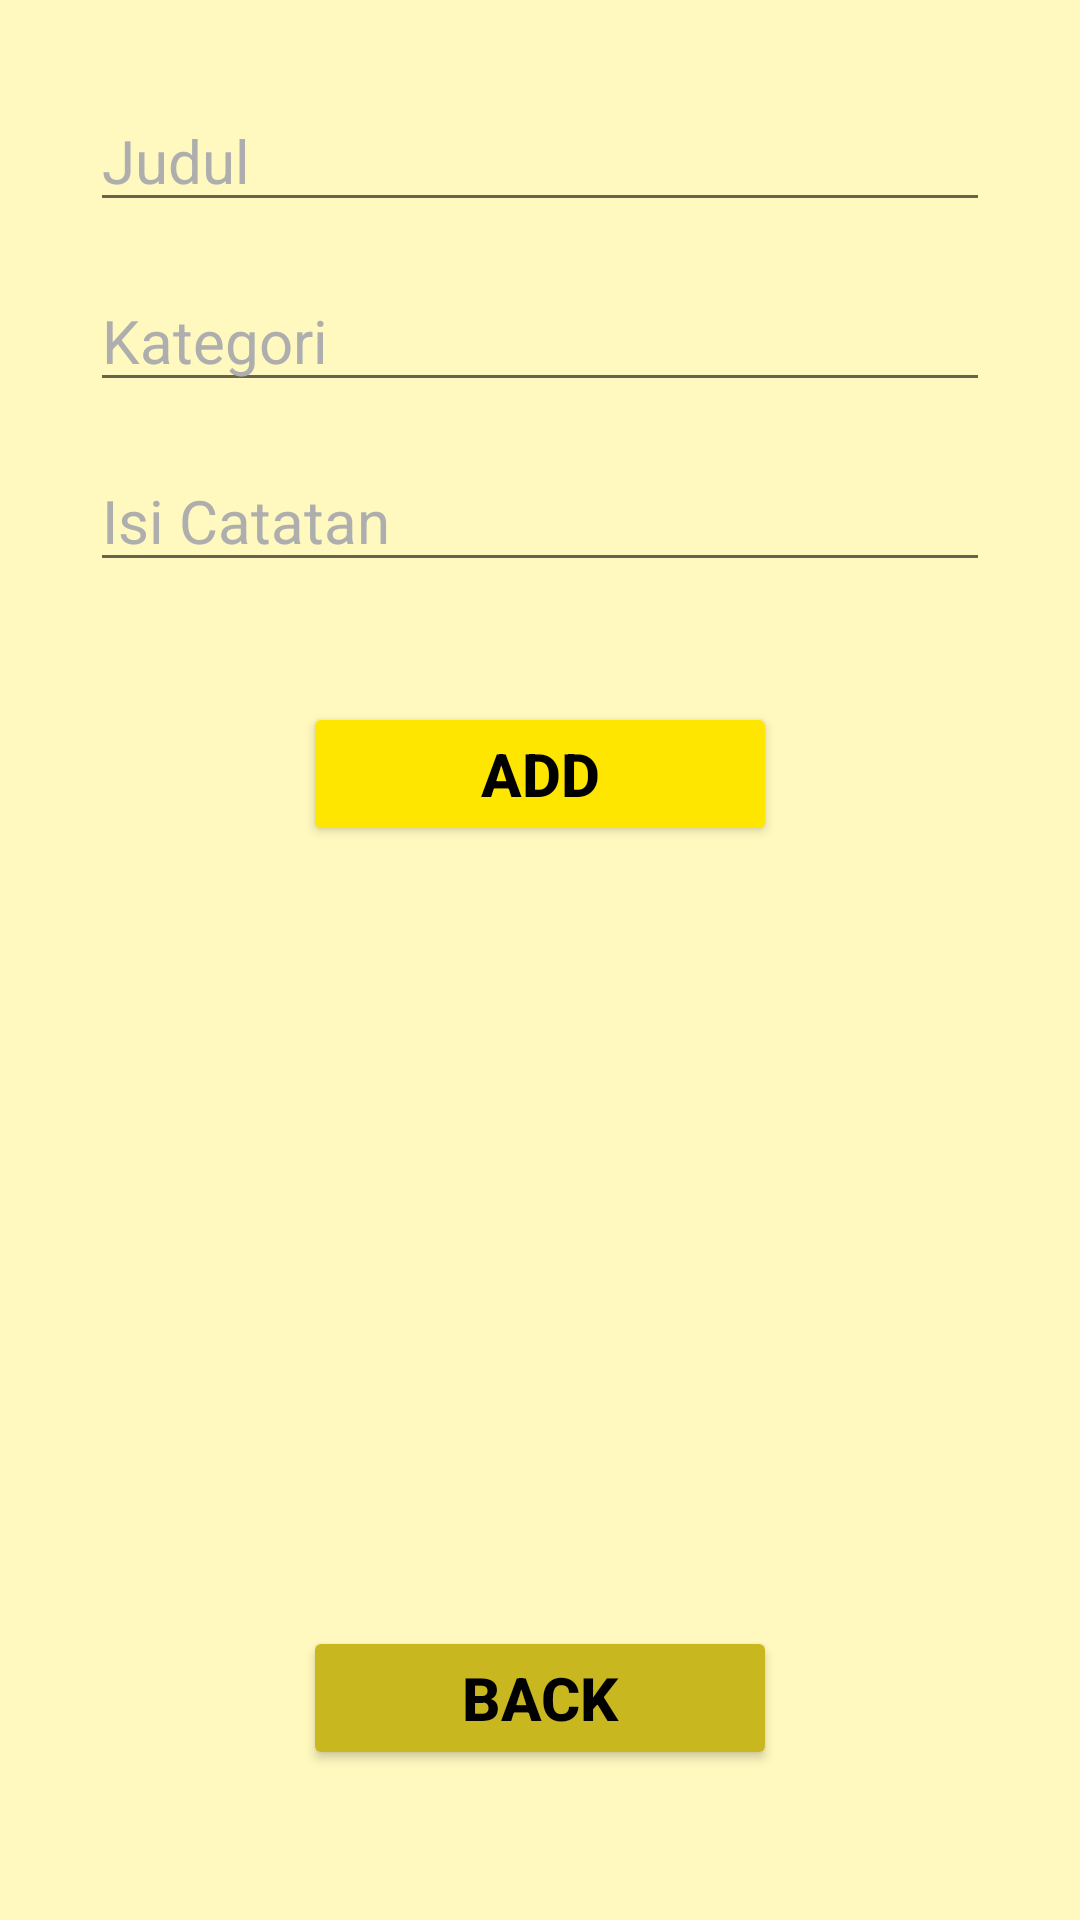

Produce the Android XML layout that renders to this screen, including the resource entries it uses.
<!-- AndroidManifest.xml: application theme Theme.UAS_AKB_IF1_10119013 -->
<!-- res/layout/activity_add_catatanharian.xml -->
<?xml version="1.0" encoding="utf-8"?>
<androidx.constraintlayout.widget.ConstraintLayout xmlns:android="http://schemas.android.com/apk/res/android"
    xmlns:app="http://schemas.android.com/apk/res-auto"
    xmlns:tools="http://schemas.android.com/tools"
    android:layout_width="match_parent"
    android:layout_height="match_parent"
    tools:context=".ui.catatanharian.AddCatatanHarianActivity"
    android:background="@drawable/login">

    <EditText
        android:id="@+id/input_judul"
        android:layout_width="match_parent"
        android:layout_height="wrap_content"
        android:fontFamily="sans-serif"
        android:hint="Judul"
        android:inputType="text"
        android:textColor="@color/black"
        android:textColorHint="#AEAEAE"
        android:textSize="20dp"
        app:layout_constraintEnd_toEndOf="parent"
        app:layout_constraintHorizontal_bias="0.5"
        app:layout_constraintStart_toStartOf="parent"
        app:layout_constraintTop_toTopOf="parent"
        android:layout_marginLeft="30dp"
        android:layout_marginTop="30dp"
        android:layout_marginRight="30dp"/>

    <EditText
        android:id="@+id/input_kategori"
        android:layout_width="match_parent"
        android:layout_height="wrap_content"
        android:layout_marginTop="16dp"
        android:fontFamily="sans-serif"
        android:hint="Kategori"
        android:inputType="text"
        android:textColor="@color/black"
        android:textColorHint="#AEAEAE"
        android:textSize="20dp"
        app:layout_constraintEnd_toEndOf="parent"
        app:layout_constraintStart_toStartOf="parent"
        app:layout_constraintTop_toBottomOf="@+id/input_judul"
        android:layout_marginLeft="30dp"
        android:layout_marginRight="30dp"/>

    <EditText
        android:id="@+id/input_isi"
        android:layout_width="match_parent"
        android:layout_height="wrap_content"
        android:layout_marginTop="16dp"
        android:fontFamily="sans-serif"
        android:hint="Isi Catatan"
        android:inputType="text"
        android:textColor="@color/black"
        android:textColorHint="#AEAEAE"
        android:textSize="20dp"
        app:layout_constraintEnd_toEndOf="parent"
        app:layout_constraintStart_toStartOf="parent"
        app:layout_constraintTop_toBottomOf="@+id/input_kategori"
        android:layout_marginLeft="30dp"
        android:layout_marginRight="30dp"/>

    <Button
        android:id="@+id/button_add"
        android:layout_width="158dp"
        android:layout_height="wrap_content"
        android:layout_marginTop="40dp"
        android:backgroundTint="#FFE600"
        android:elevation="20dp"
        android:strokeWidth="10"
        android:strokeColor="#47000000"
        android:text="ADD"
        android:textAlignment="center"
        android:textColor="@color/black"
        android:textSize="20sp"
        android:textStyle="bold"
        android:viewportWidth="160"
        android:viewportHeight="33"
        app:layout_constraintEnd_toEndOf="parent"
        app:layout_constraintStart_toStartOf="parent"
        app:layout_constraintTop_toBottomOf="@+id/input_isi" />

    <Button
        android:id="@+id/button_back"
        android:layout_width="158dp"
        android:layout_height="wrap_content"
        android:backgroundTint="#C8B71E"
        android:elevation="20dp"
        android:strokeWidth="10"
        android:strokeColor="#47000000"
        android:text="BACK"
        android:textAlignment="center"
        android:textColor="@color/black"
        android:textSize="20sp"
        android:textStyle="bold"
        android:viewportWidth="160"
        android:viewportHeight="33"
        app:layout_constraintEnd_toEndOf="parent"
        app:layout_constraintHorizontal_bias="0.5"
        app:layout_constraintStart_toStartOf="parent"
        app:layout_constraintBottom_toBottomOf="parent"
        android:layout_marginBottom="50dp"/>
</androidx.constraintlayout.widget.ConstraintLayout>
<!-- resources referenced by this layout -->
<resources>
  <!-- drawable login (drawable) -->
  <vector
      xmlns:android="http://schemas.android.com/apk/res/android"
      xmlns:aapt="http://schemas.android.com/aapt"
      android:width="360dp"
      android:height="681dp"
      android:viewportWidth="360"
      android:viewportHeight="681"
      >
  
      <group>
  
          <clip-path
              android:pathData="M0 0H360V681H0V0Z"
              />
  
          <path
              android:pathData="M0 0V681H360V0"
              android:fillColor="#40FFE600"
              />
  
      </group>
  
  </vector>
  <style name="Theme.UAS_AKB_IF1_10119013" parent="Theme.MaterialComponents.DayNight.NoActionBar">
          
          <item name="colorPrimary">@color/purple_500</item>
          <item name="colorPrimaryVariant">@color/purple_700</item>
          <item name="colorOnPrimary">@color/white</item>
          
          <item name="colorSecondary">@color/teal_200</item>
          <item name="colorSecondaryVariant">@color/teal_700</item>
          <item name="colorOnSecondary">@color/black</item>
          
          <item name="android:statusBarColor" tools:targetApi="l">?attr/colorPrimaryVariant</item>
          
      </style>
  <!-- not gathered from this repository: default colours our renderer supplied (Android Studio template values) -->
  <color name="purple_500">#FF6200EE</color>
  <color name="purple_700">#FF3700B3</color>
  <color name="teal_200">#FF03DAC5</color>
  <color name="teal_700">#FF018786</color>
  <color name="black">#FF000000</color>
  <color name="white">#FFFFFFFF</color>
</resources>
